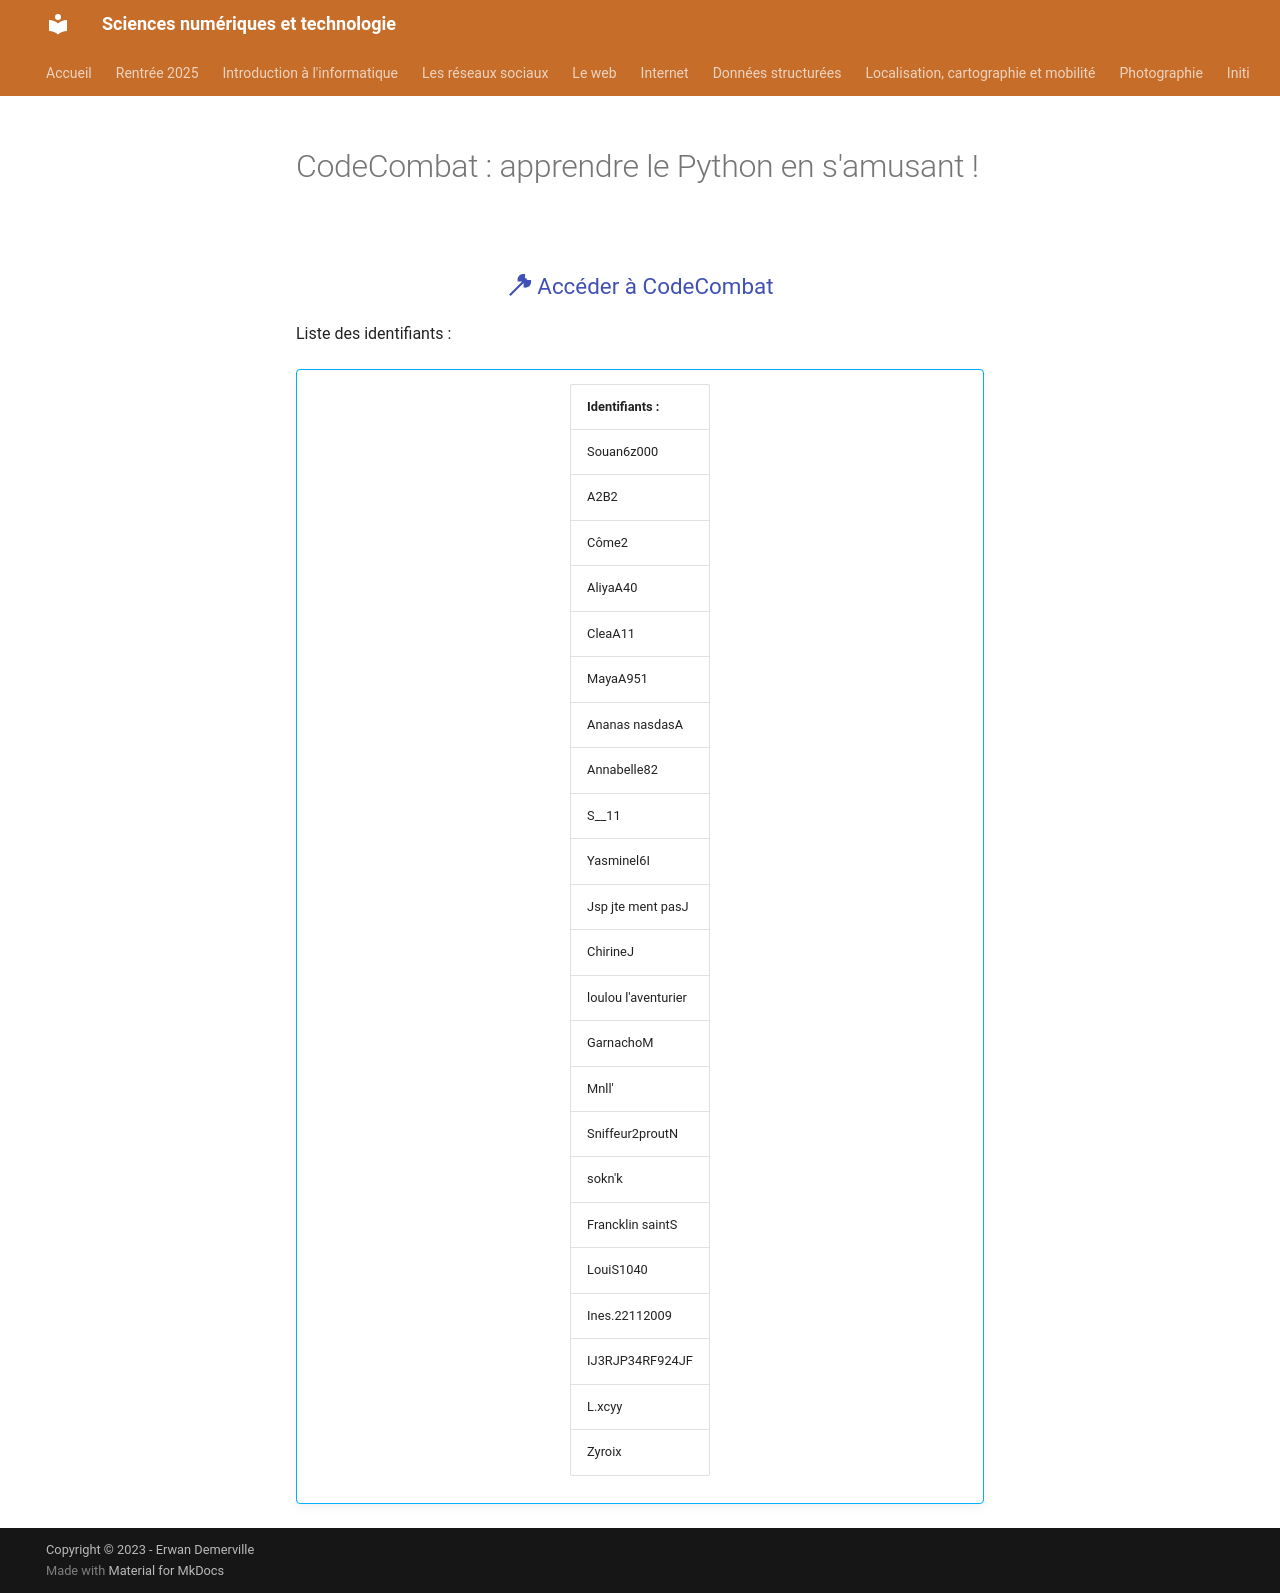

repository: erwandemerville/snt · page: codecombat/index.html · generator: mkdocs

# CodeCombat : apprendre le Python en s'amusant !

<center style="font-size:1.4em">
[:material-axe-battle: Accéder à CodeCombat](https://codecombat.com/)
</center>

Liste des identifiants :

!!! abstract ""
    <center>
    
    | Identifiants :      |
    | ------------------- |
    | Souan6z000          |
    | A2B2                |
    | Côme2               |
    | AliyaA40            |
    | CleaA11             |
    | MayaA951            |
    | Ananas nasdasA      |
    | Annabelle82         |
    | S__11               |
    | Yasminel6I          |
    | Jsp jte ment pasJ   |
    | ChirineJ            |
    | loulou l'aventurier |
    | GarnachoM           |
    | Mnll'               |
    | Sniffeur2proutN     |
    | sokn'k              |
    | Francklin saintS    |
    | LouiS1040           |
    | Ines.22112009 |
    | IJ3RJP34RF924JF |
    | L.xcyy |
    | Zyroix |
    
    </center>
